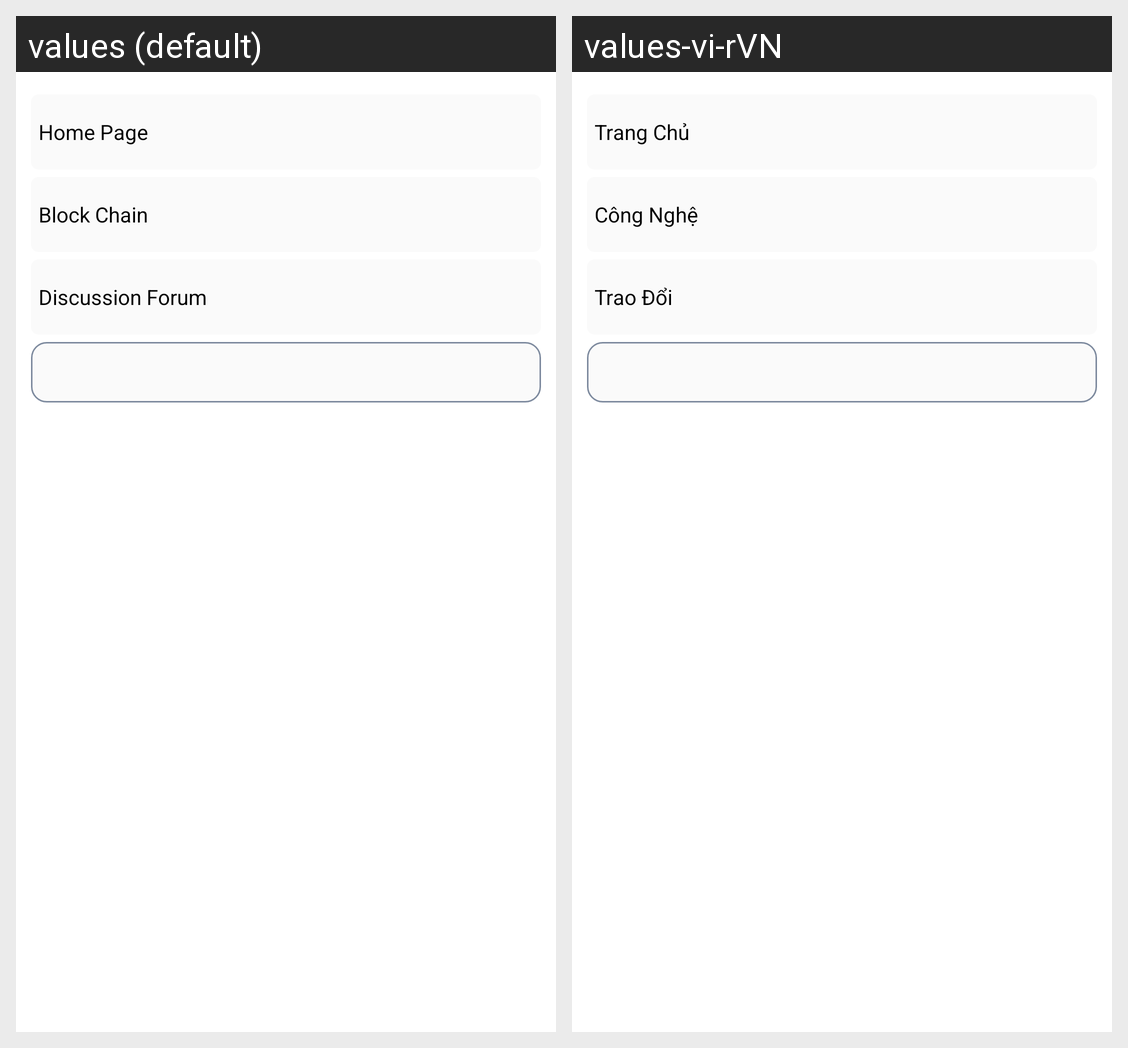

For this localized Android screen grid, give each drawn string resource with its value in every locale shown.
Android screen res/layout/fragment_coin_info.xml rendered under 2 locales, left to right: values (default), values-vi-rVN. Device: Nexus 5 (rendered at 1080×1920; each locale shown at half size, 540×960, under a caption strip naming it); theme Theme.CoinQ.
Strings drawn on this screen, with the default value and each locale's value (text and hints the layout hard-codes, and strings that could not be matched under every locale, appear in the picture but are not listed):

text_home_page
  values: Home Page
  values-vi-rVN: Trang Chủ

text_block_chain
  values: Block Chain
  values-vi-rVN: Công Nghệ

text_forum
  values: Discussion Forum
  values-vi-rVN: Trao Đổi
